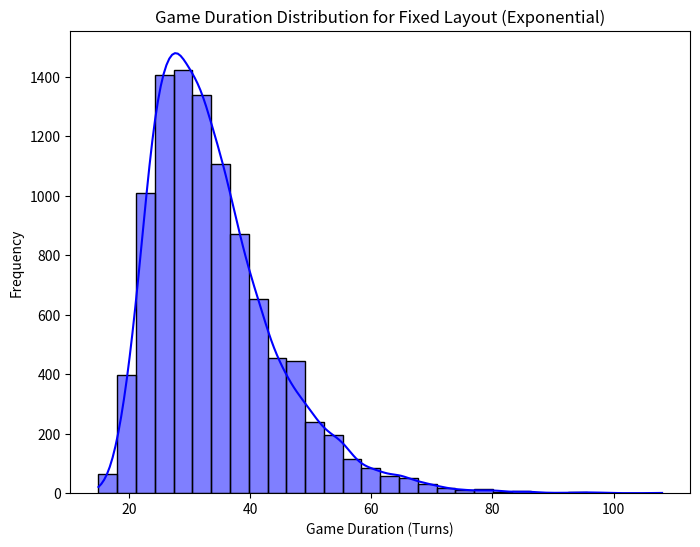
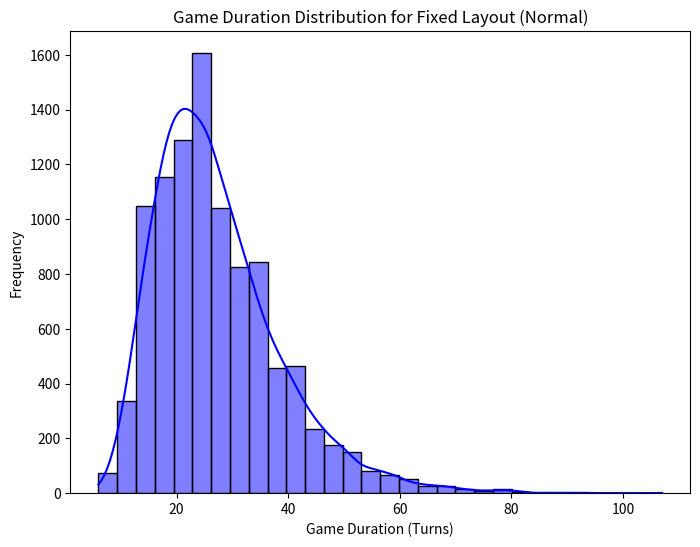
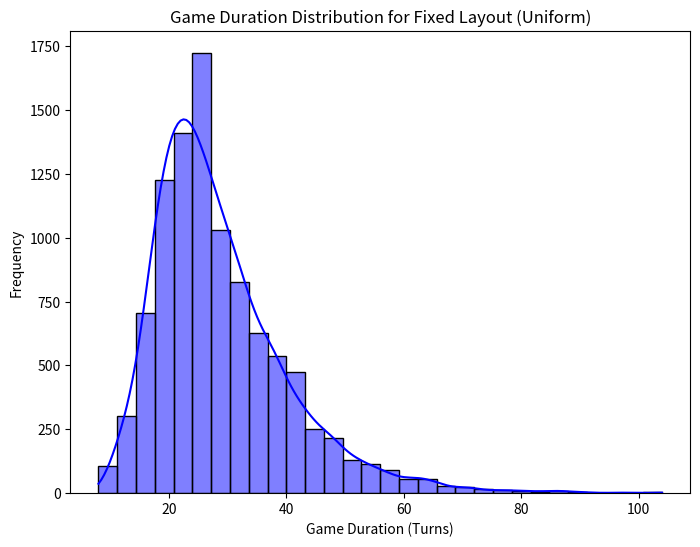

These figures' Python source, in order:
import random
import numpy as np
import matplotlib.pyplot as plt
import seaborn as sns

BOARD_SIZE = 100
NUM_SIMULATIONS = 10000
NUM_SNAKES = 10
NUM_LADDERS = 10
MAX_LENGTH = 40

def sample_length_with_fixed_max(start_pos, max_length, distribution, is_snake=True):
    while True:
        if distribution == "uniform":
            length = random.randint(1, max_length)
        elif distribution == "normal":
            mean = max_length / 2
            std_dev = max_length / 6
            length = int(round(np.random.normal(mean, std_dev)))
        elif distribution == "exponential":
            scale = max_length / 3
            length = int(round(np.random.exponential(scale)))
        else:
            raise ValueError("Invalid distribution type")

        if length < 1 or length > max_length:
            continue

        end_pos = start_pos - length if is_snake else start_pos + length
        if 1 <= end_pos <= BOARD_SIZE:
            return length

def generate_board_with_sampling(num_snakes, num_ladders, max_length, distribution):
    snakes_and_ladders = {}
    while len(snakes_and_ladders) < (num_snakes + num_ladders):
        is_snake = len(snakes_and_ladders) < num_snakes
        start_pos = random.randint(2, BOARD_SIZE - 1)

        length = sample_length_with_fixed_max(start_pos, max_length, distribution, is_snake)
        end_pos = start_pos - length if is_snake else start_pos + length

        if start_pos in snakes_and_ladders or end_pos in snakes_and_ladders.values():
            continue

        snakes_and_ladders[start_pos] = end_pos

    return snakes_and_ladders

def play_game(snakes_and_ladders):
    position = 0
    moves = 0
    while position < BOARD_SIZE:
        dice_roll = random.randint(1, 6)
        position += dice_roll
        moves += 1
        if position in snakes_and_ladders:
            position = snakes_and_ladders[position]
        if position > BOARD_SIZE:
            position = BOARD_SIZE
    return moves

def simulate_games(snakes_and_ladders, num_simulations):
    return [play_game(snakes_and_ladders) for _ in range(num_simulations)]

# Generate and simulate boards for each distribution
distributions = ["exponential", "normal", "uniform"]
titles = ["Exponential", "Normal", "Uniform"]

for dist, title in zip(distributions, titles):
    board = generate_board_with_sampling(NUM_SNAKES, NUM_LADDERS, MAX_LENGTH, dist)
    game_times = simulate_games(board, NUM_SIMULATIONS)

    plt.figure(figsize=(8, 6))
    sns.histplot(game_times, bins=30, kde=True, color="blue")
    plt.title(f"Game Duration Distribution for Fixed Layout ({title})")
    plt.xlabel("Game Duration (Turns)")
    plt.ylabel("Frequency")
    
    filename = f"game_time_distribution_{dist}.png"
    plt.savefig(filename)
    plt.show()
